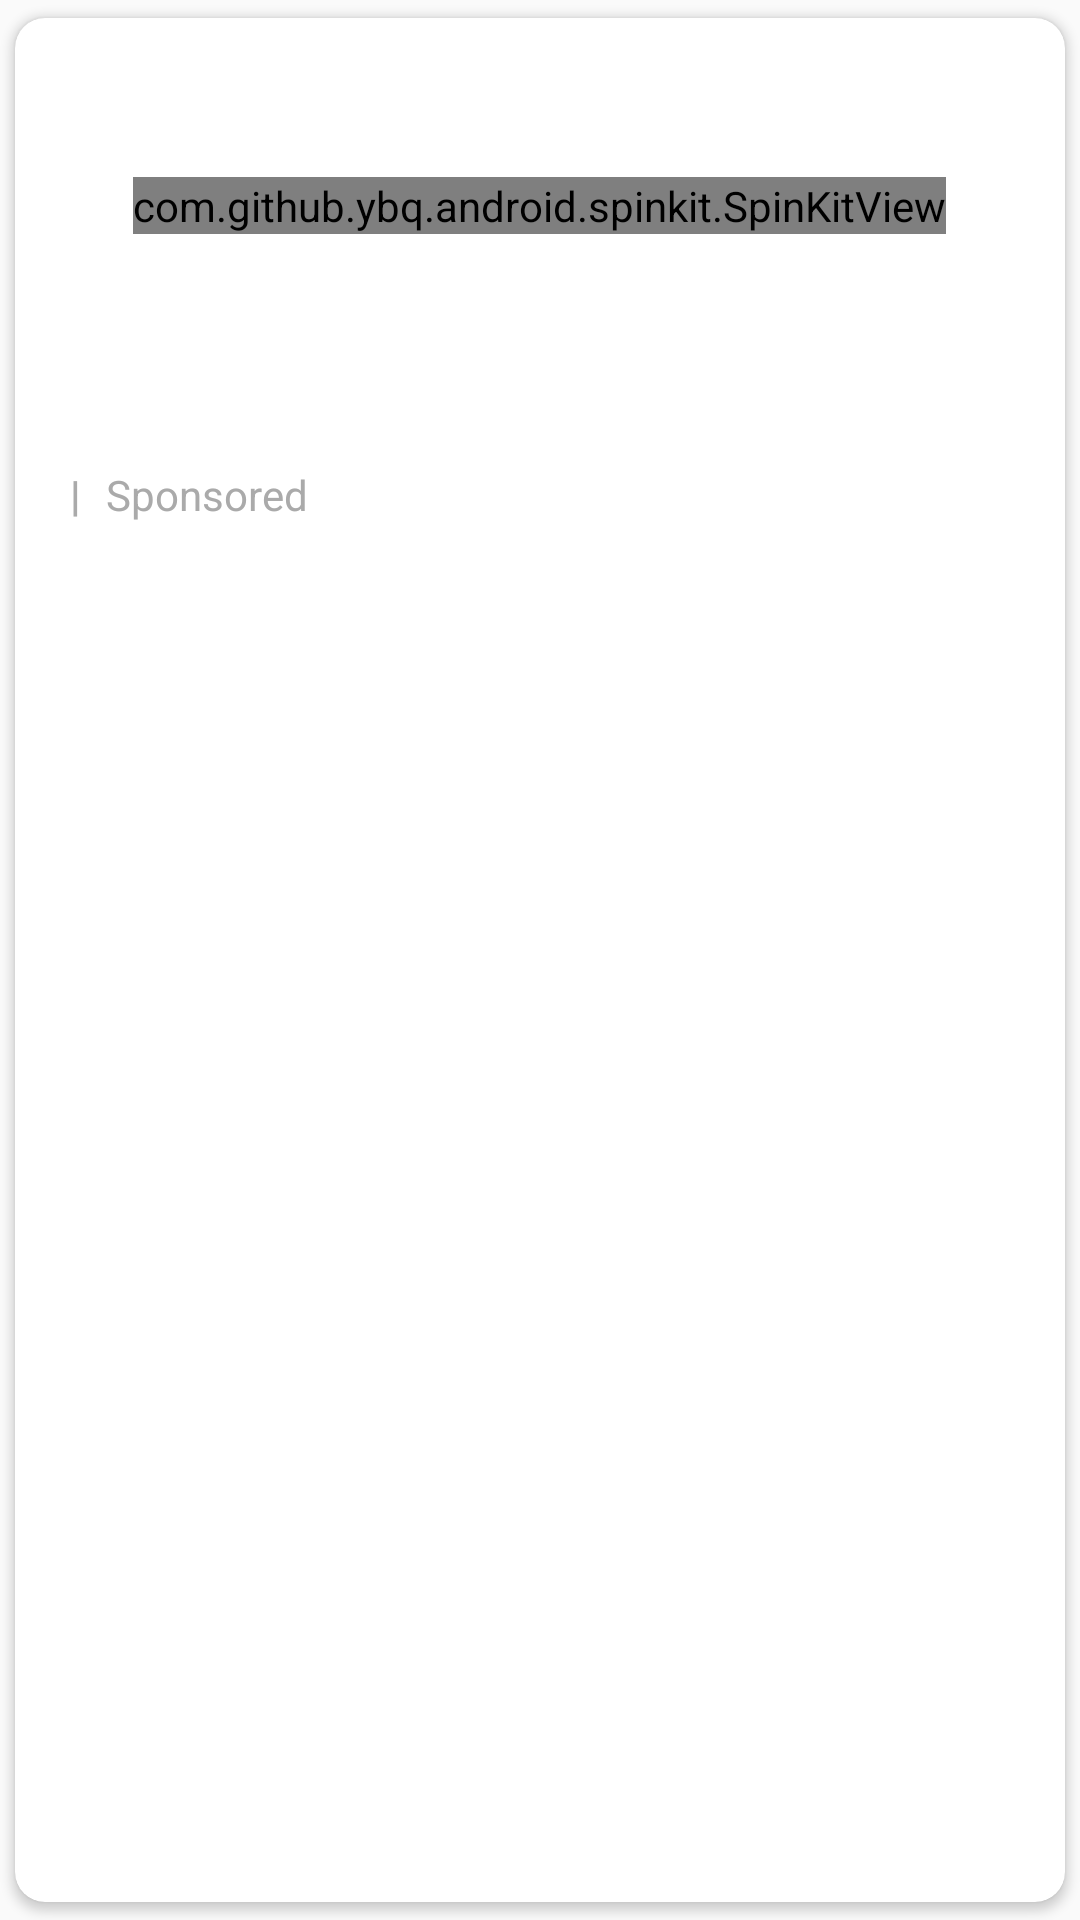

Produce the Android XML layout that renders to this screen, including the resource entries it uses.
<!-- AndroidManifest.xml: application theme AppTheme.NoActionBar -->
<!-- res/layout/layout_ad.xml -->
<?xml version="1.0" encoding="utf-8"?>
<androidx.cardview.widget.CardView
    xmlns:android="http://schemas.android.com/apk/res/android"
    xmlns:app="http://schemas.android.com/apk/res-auto"
    android:layout_width="match_parent"
    android:layout_height="wrap_content"
    app:cardCornerRadius="10dp"
    app:cardUseCompatPadding="true"
    app:cardBackgroundColor="@color/white">

    <LinearLayout
        android:orientation="vertical"
        android:layout_width="match_parent"
        android:layout_height="wrap_content">

        <RelativeLayout
            android:layout_width="match_parent"
            android:layout_height="wrap_content">


            <ImageView
                android:id="@+id/imgAd"
                android:scaleType="fitXY"
                android:layout_width="match_parent"
                android:layout_height="125dp" />

            <com.github.ybq.android.spinkit.SpinKitView
                android:id="@+id/spin_kit"
                style="@style/SpinKitView.Large.FadingCircle"
                android:layout_width="wrap_content"
                android:layout_height="wrap_content"
                android:layout_centerInParent="true"
                app:SpinKit_Color="@color/colorAccent" />

        </RelativeLayout>

        <TextView
            android:id="@+id/titleAd"
            android:textSize="18sp"
            android:textColor="@color/black"
            android:maxLines="2"
            android:layout_marginStart="5dp"
            android:layout_marginEnd="5dp"
            android:layout_width="match_parent"
            android:layout_height="wrap_content"/>

        <RelativeLayout
            android:layout_marginBottom="2dp"
            android:layout_width="match_parent"
            android:layout_height="wrap_content">

            <TextView
                android:id="@+id/txtCompany"
                android:textSize="14sp"
                android:textStyle="bold"
                android:layout_marginStart="10dp"
                android:textColor="@android:color/black"
                android:singleLine="true"
                android:layout_width="wrap_content"
                android:layout_height="wrap_content" />

            <TextView
                android:text=" | "
                android:id="@+id/txt"
                android:layout_toRightOf="@id/txtCompany"
                android:textSize="14sp"
                android:textStyle="bold"
                android:singleLine="true"
                android:layout_marginStart="5dp"
                android:textColor="@android:color/darker_gray"
                android:layout_width="wrap_content"
                android:layout_height="wrap_content" />

            <TextView
                android:text="Sponsored"
                android:id="@+id/txtType"
                android:layout_toRightOf="@id/txt"
                android:textSize="14sp"
                android:singleLine="true"
                android:layout_marginStart="5dp"
                android:textColor="@android:color/darker_gray"
                android:layout_width="wrap_content"
                android:layout_height="wrap_content" />


        </RelativeLayout>

    </LinearLayout>

</androidx.cardview.widget.CardView>
<!-- resources referenced by this layout -->
<resources>
  <color name="black">#FF000000</color>
  <color name="colorAccent">#39796b</color>
  <color name="white">#FFFFFFFF</color>
  <style name="AppTheme.NoActionBar" parent="Theme.AppCompat.Light.DarkActionBar">
          <item name="windowActionBar">false</item>
          <item name="windowNoTitle">true</item>
          <item name="android:windowFullscreen">true</item>
          <item name="aboutStyle">@style/Widget.App.AboutPage</item>
      </style>
  <style name="Widget.App.AboutPage" parent="about_About">
          <item name="aboutBackground">#ffffff</item>
          <item name="aboutElementIconTint">#333333</item>
          <item name="aboutSeparatorColor">#999999</item>
          <item name="aboutDescriptionTextAppearance">@style/TextAppearance.App.AboutPage.Description</item>
  
          
          <item name="aboutElementTextAppearance">@style/about_elementTextAppearance.Dark</item>
          <item name="aboutGroupTextAppearance">@style/about_groupTextAppearance</item>
      </style>
  <style name="TextAppearance.App.AboutPage.Description" parent="about_descriptionTextAppearance.Dark">
          <item name="android:textStyle">bold|italic</item>
          <item name="android:textColor">@color/black</item>
      </style>
</resources>
